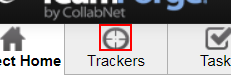
Task: PMO's Daily Report
Workflow: ReportingRobotDaily

Step 1: click on the element

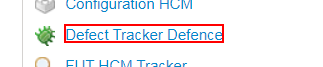
Step 2: click on the link 'Defect Tracker Defence'

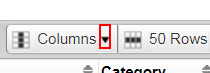
Step 3: find the image

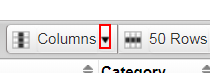
Step 4 [then]: click on the image

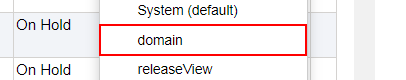
Step 5: click

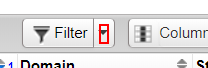
Step 6: find the link

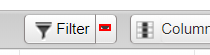
Step 7 [then]: click on the element

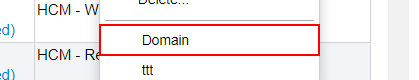
Step 8: click

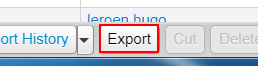
Step 9: click on 'Export'

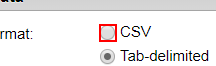
Step 10: click on the text box in window 'Export Data' (chrome.exe)

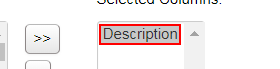
Step 11 [then]: click on 'Description'

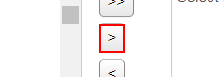
Step 12: click on the link in window 'Export Data' (chrome.exe)

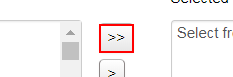
Step 13 [else]: click on the link in window 'Export Data' (chrome.exe)

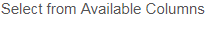
Step 14 [else]: click on 'Description'

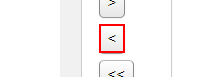
Step 15: click on the link in window 'Export Data' (chrome.exe)

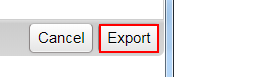
Step 16: click on the link in window 'Export Data' (chrome.exe)

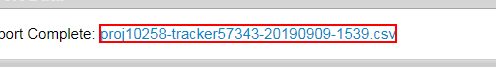
Step 17: get-text from the link 'proj10258-tracker57343-*.csv' in window 'Export Data' (chrome.exe)

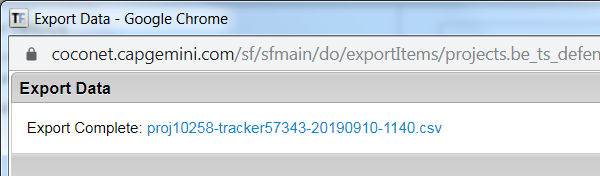
Step 18: Close Window 'chrome.exe  Export Data' in window 'Export Data' (chrome.exe)

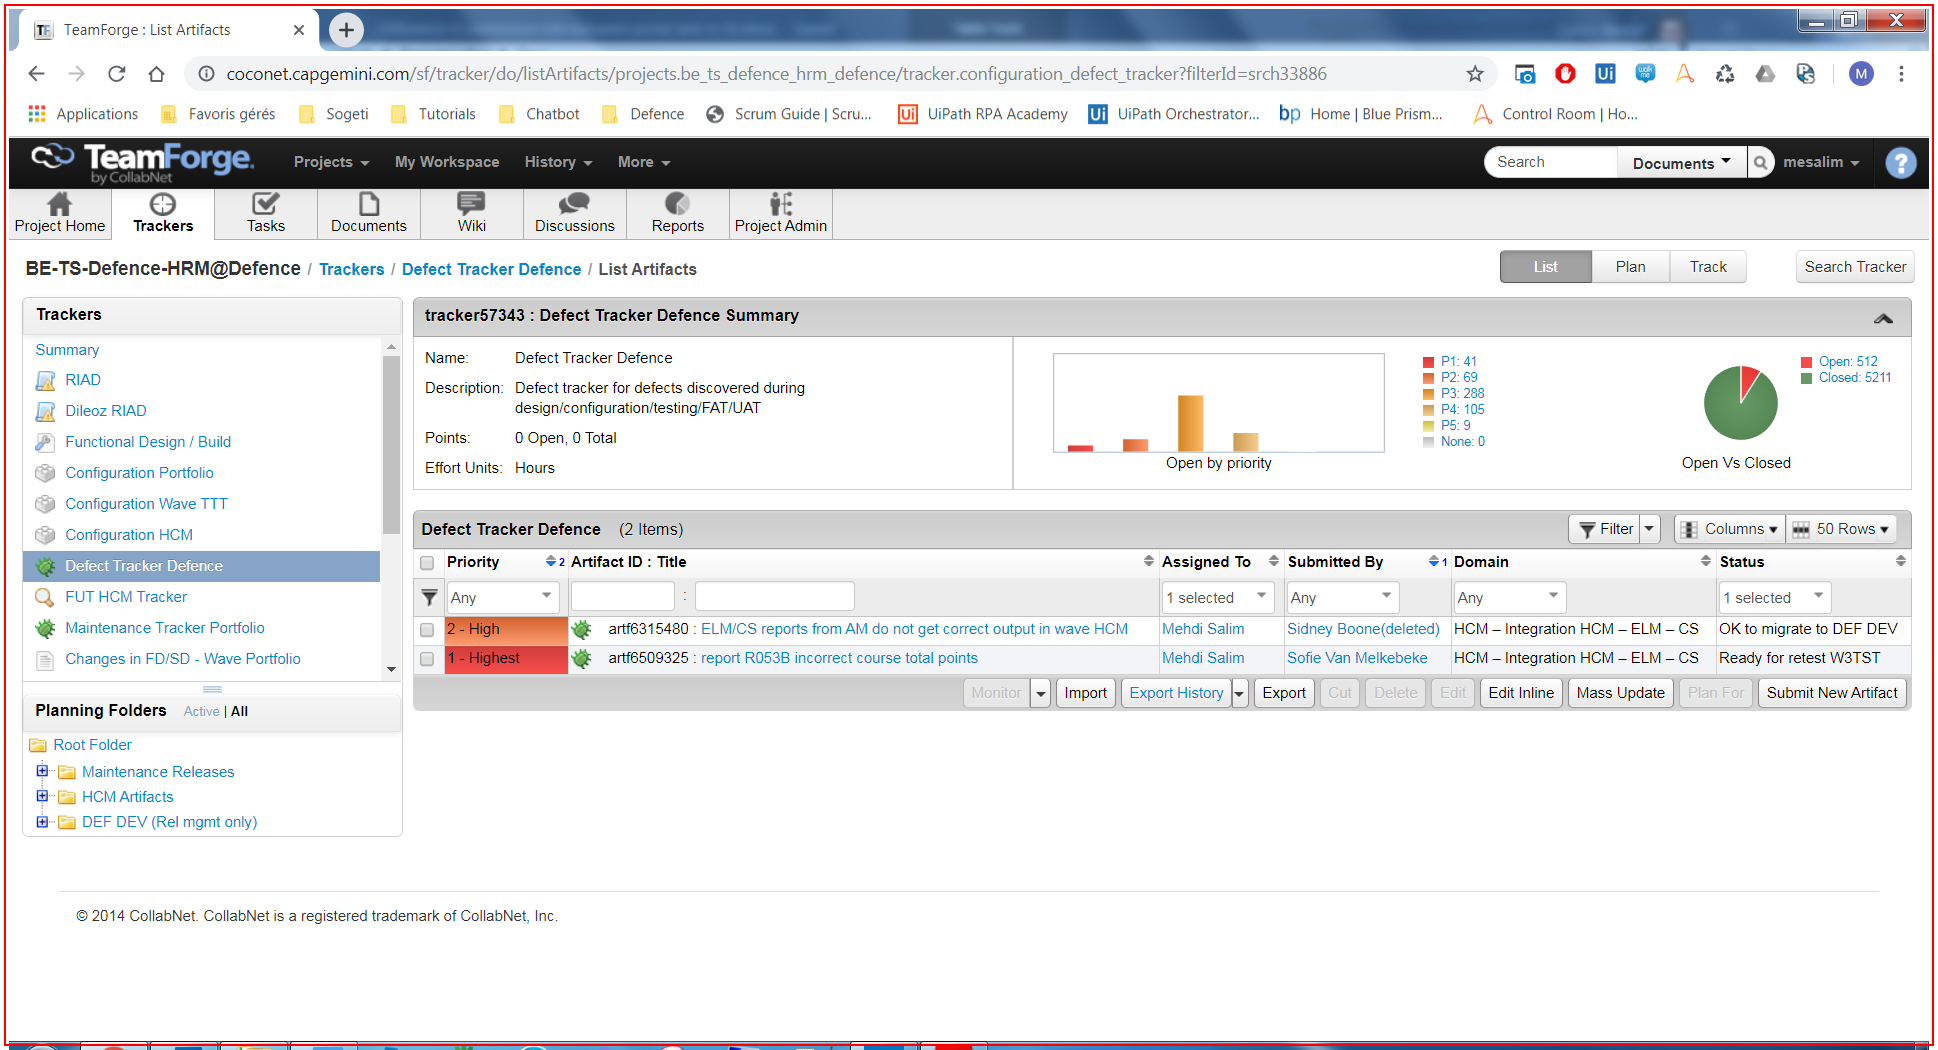
Step 19: Close Application 'chrome.exe TeamForge' in window 'TeamForge : List Artifacts' (chrome.exe)